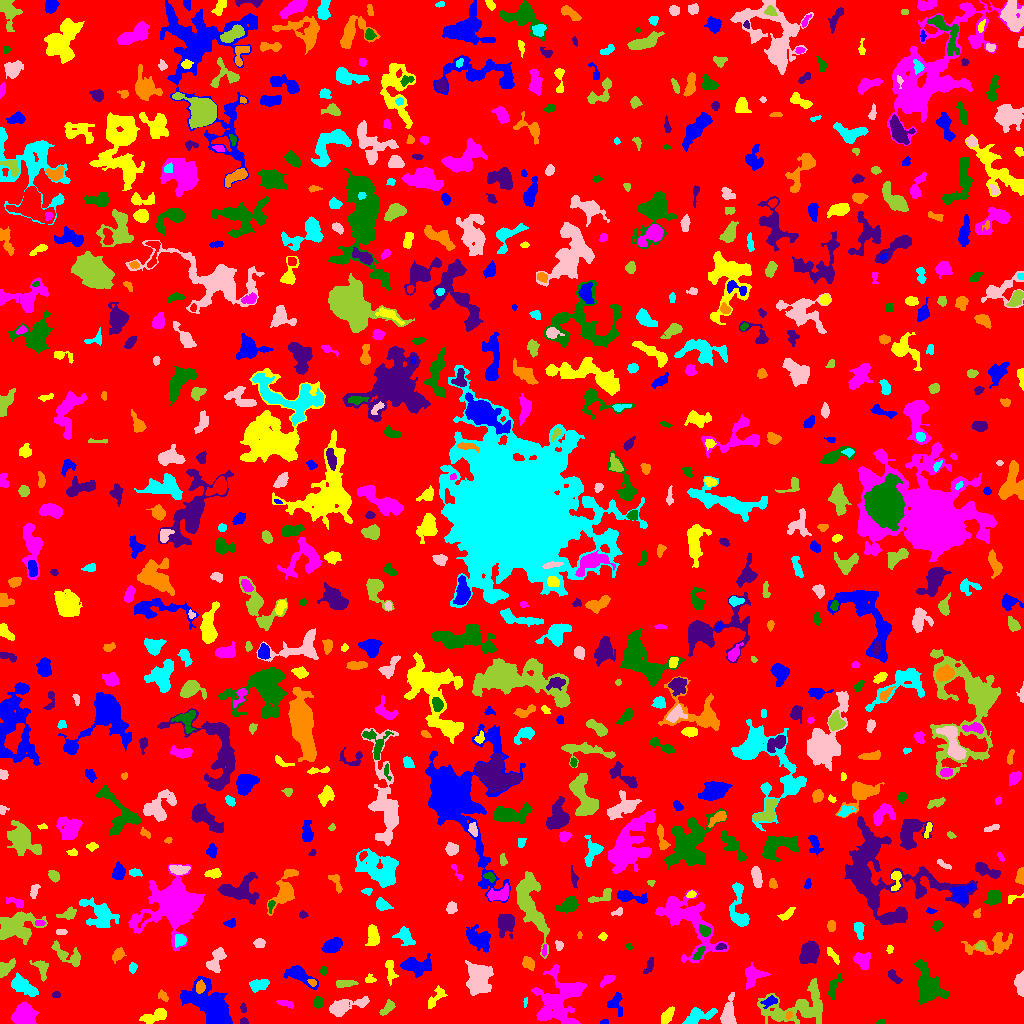

Source data for this figure (header and first rows):
ID, X, Y, A, B, theta, total_flux, mu_max, mu_median, mu_mean, R_fwhm, R_e, R10, R90, x_start, x_end, y_start, y_end, area, greylevel
0, 498.6, 517, 298.9, 296.1, -0.7158, 1558595, 14.0, 2.0, 1.995, 49.94, 234, 87.95, 377.6, 0, 1023, 0, 1023, 781390, 1.995
1, 604.4, 1.433, 1.989, 1.196, 0.08007, 90.0, 4.0, 2.0, 2.25, 2.821, 1.954, 0.7979, 2.985, 600, 608, 0, 4, 40, 7.25
2, 155.2, 7.555, 7.131, 2.69, 0.3493, 793.0, 8.0, 3.0, 3.062, 5.262, 4.886, 1.871, 7.858, 139, 166, 0, 15, 259, 7.062
3, 24.49, 7.173, 5.615, 5.159, -0.4897, 2201, 12.0, 4.5, 5.048, 6.699, 6.283, 2.394, 10.11, 11, 38, 0, 22, 436, 9.048
4, 880.3, 1.134, 2.222, 1.084, 0.06016, 82.0, 5.0, 2.0, 1.952, 2.185, 1.871, 0.5642, 2.877, 876, 885, 0, 4, 42, 6.952
5, 243.5, 2.109, 1.964, 1.448, 0.0, 92.0, 3.0, 2.0, 1.804, 3.192, 2.185, 0.9772, 3.29, 240, 248, 0, 6, 51, 7.804
6, 788.8, 8.167, 2.117, 1.337, 1.095, 90.0, 5.0, 2.0, 1.731, 1.871, 2.111, 0.5642, 3.241, 785, 792, 4, 12, 52, 10.73
7, 697.5, 6.724, 8.941, 3.18, 0.3405, 887.0, 7.0, 3.0, 2.789, 4.82, 5.47, 1.954, 8.667, 682, 717, 0, 16, 318, 6.789
8, 344.1, 16.55, 10.5, 3.453, 0.3094, 1191, 9.0, 2.0, 2.87, 4.787, 5.89, 2.185, 9.624, 329, 369, 7, 27, 415, 6.87
9, 387.2, 15.25, 4.611, 2.071, 0.7618, 468.0, 7.0, 3.0, 3.343, 4.514, 3.742, 1.493, 5.754, 379, 395, 8, 24, 140, 7.343
10, 111.5, 19.37, 4.714, 2.487, 0.07627, 550.0, 6.0, 3.0, 2.895, 5.614, 4.146, 1.693, 6.507, 101, 123, 13, 26, 190, 6.895
11, 769.3, 22.03, 3.921, 2.025, 0.3453, 237.0, 4.0, 2.0, 1.881, 4.787, 3.29, 1.262, 5.293, 760, 777, 15, 28, 126, 8.881
12, 666.7, 6.947, 3.943, 2.168, 0.9524, 417.0, 6.0, 2.0, 2.497, 5.078, 3.613, 1.382, 5.698, 661, 674, 0, 17, 167, 7.497
13, 285.3, 19.99, 4.63, 1.551, -0.3102, 118.0, 3.0, 1.0, 1.168, 3.29, 2.932, 1.128, 4.687, 276, 293, 15, 23, 101, 6.168
14, 318.3, 20.95, 2.987, 2.238, 1.441, 431.0, 8.0, 4.0, 4.066, 4.222, 3.29, 1.382, 5.109, 313, 323, 15, 27, 106, 7.066
15, 243.2, 15.31, 2.318, 1.368, -1.42, 137.0, 6.0, 2.0, 2.446, 2.764, 2.257, 0.7979, 3.613, 240, 246, 11, 21, 56, 6.446
16, 163, 27.49, 3.263, 1.904, -0.9037, 179.0, 3.0, 2.0, 2.034, 4.442, 3.038, 1.262, 4.652, 158, 168, 22, 34, 88, 6.034
17, 525.3, 21.18, 2.482, 0.9423, 1.427, 83.0, 5.0, 2.0, 2.184, 2.111, 1.871, 0.5642, 2.985, 523, 527, 16, 26, 38, 7.184
18, 728.5, 10.64, 7.666, 3.192, 1.477, 1065, 7.0, 3.0, 3.435, 6.77, 5.781, 2.326, 8.795, 720, 736, 0, 31, 310, 7.435
19, 798.7, 17.28, 18.67, 9.206, 0.2586, 3121, 9.0, 2.0, 2.707, 6.723, 10.26, 3.613, 16.33, 757, 822, 0, 45, 1153, 6.707
20, 72.52, 15.1, 7.774, 3.112, -1.459, 927.0, 9.0, 3.0, 3.208, 4.514, 5.015, 1.871, 8.253, 65, 79, 0, 31, 289, 7.208
21, 616.2, 19.56, 6.194, 3.735, -1.364, 480.0, 5.0, 2.0, 2.376, 5.262, 4.754, 1.784, 7.114, 607, 622, 7, 31, 202, 6.376
22, 435, 25.37, 7.511, 2.464, 0.9344, 240.0, 3.0, 1.0, 1.263, 4.618, 3.785, 1.493, 6.18, 428, 447, 15, 38, 190, 7.263
23, 559.6, 25.05, 14.08, 10.26, 0.9535, 4310, 10.0, 3.0, 3.221, 10.28, 10.87, 4.068, 17.58, 531, 586, 0, 59, 1338, 7.221
24, 928.1, 39.64, 11.91, 5.886, -1.186, 2919, 10.0, 4.0, 3.913, 8.519, 8.867, 3.29, 13.6, 913, 949, 19, 64, 746, 7.913
25, 55.96, 28.78, 2.039, 1.613, -0.006172, 187.0, 6.0, 3.5, 3.463, 3.432, 2.394, 0.9772, 3.613, 52, 60, 26, 32, 54, 7.463
26, 200, 36.44, 2.773, 2.001, 1.378, 380.0, 8.0, 3.5, 3.519, 4.146, 2.985, 1.128, 4.687, 196, 205, 30, 44, 108, 14.52
27, 259.8, 38.98, 4.675, 2.353, 0.2206, 407.0, 7.0, 2.0, 2.025, 3.29, 3.868, 1.382, 6.257, 249, 269, 31, 44, 201, 7.025
28, 477.8, 44.87, 7.321, 5.375, -1.551, 3343, 14.0, 4.0, 4.938, 7.919, 7.421, 2.877, 12.19, 465, 493, 28, 63, 677, 8.938
29, 344.5, 39.86, 5.353, 1.292, 0.09394, 151.0, 3.0, 1.0, 1.056, 3.868, 3.29, 1.262, 5.109, 336, 358, 36, 43, 143, 6.056
30, 789.8, 43.27, 5.803, 2.442, -0.06369, 1127, 10.0, 5.0, 5.367, 6.652, 4.787, 1.954, 7.181, 778, 800, 37, 48, 210, 9.367
31, 299.9, 48.34, 8.472, 3.334, -0.5307, 1234, 10.0, 3.0, 3.587, 5.47, 5.412, 2.034, 8.885, 283, 318, 34, 58, 344, 7.587
32, 390.3, 53.63, 5.94, 1.868, -1.483, 276.0, 4.0, 1.0, 1.614, 5.078, 3.7, 1.382, 6.103, 385, 398, 38, 63, 171, 6.614
33, 608.2, 44.4, 3.71, 1.76, 0.6568, 144.0, 4.0, 1.0, 1.231, 3.478, 2.821, 0.9772, 4.754, 600, 615, 36, 48, 117, 6.231
34, 833.7, 37.25, 6.587, 2.4, 1.155, 238.0, 4.0, 1.0, 1.36, 4.26, 4.068, 1.493, 6.747, 827, 842, 24, 50, 175, 6.36
35, 893.4, 47.29, 4.222, 1.917, -0.8319, 292.0, 5.0, 2.0, 2.393, 4.184, 3.432, 1.262, 5.262, 888, 902, 40, 54, 122, 9.393
36, 312.4, 41.17, 2.203, 1.62, -0.4991, 127.0, 4.0, 2.0, 2.228, 3.656, 2.394, 0.9772, 3.656, 307, 316, 37, 44, 57, 11.23
37, 21.86, 37.97, 7.457, 3.487, -0.5568, 999.0, 8.0, 2.0, 2.806, 5.585, 5.642, 2.111, 9.15, 11, 38, 27, 51, 356, 6.806
38, 1021, 39.32, 6.367, 2.142, -1.54, 687.0, 10.0, 3.0, 3.694, 4.334, 4.068, 1.493, 6.58, 1014, 1023, 27, 53, 186, 7.694
39, 5.037, 55.03, 4.955, 2.637, 0.7224, 620.0, 8.0, 3.0, 3.28, 4.754, 3.989, 1.596, 6.457, 0, 15, 46, 65, 189, 8.28
40, 174.9, 52.97, 7.278, 4.072, -0.8404, 1409, 8.0, 3.0, 3.496, 7.569, 6.05, 2.394, 9.772, 164, 190, 42, 73, 403, 8.496
41, 209.9, 18.17, 14.08, 7.221, -0.6974, 6044, 15.0, 5.0, 4.926, 8.038, 10.67, 3.909, 16.61, 180, 232, 0, 47, 1227, 8.926
42, 369.9, 43.96, 2.773, 1.91, -0.04259, 167.0, 5.0, 2.0, 2.197, 3.29, 2.646, 0.9772, 4.146, 365, 376, 41, 50, 76, 7.197
43, 753.7, 47.26, 5.913, 4.356, 0.5448, 1075, 9.0, 4.0, 3.607, 5.499, 5.323, 2.111, 8.273, 745, 770, 34, 61, 298, 7.607
44, 323.5, 52.49, 1.734, 1.376, 1.571, 90.0, 4.0, 1.0, 1.452, 2.877, 1.954, 0.7979, 3.09, 319, 327, 48, 57, 62, 7.452
45, 649.2, 57.68, 5.017, 1.682, 1.173, 262.0, 5.0, 2.0, 2.339, 3.868, 3.338, 1.262, 5.171, 643, 653, 50, 66, 112, 6.339
46, 528.2, 60.27, 3.404, 2.499, -0.6991, 525.0, 7.0, 4.0, 3.723, 5.015, 3.742, 1.493, 5.614, 522, 534, 53, 67, 141, 8.723
47, 132.7, 55.79, 2.312, 1.818, 1.245, 105.0, 3.0, 1.0, 1.364, 3.241, 2.585, 0.9772, 4.029, 129, 137, 50, 61, 77, 7.364
48, 215.7, 62.52, 7.066, 3.228, 1.079, 874.0, 7.0, 3.0, 3.099, 5.971, 5.171, 1.954, 8.098, 206, 226, 51, 76, 282, 7.099
49, 41.25, 54.93, 5.693, 3.101, -1.088, 360.0, 4.0, 2.0, 1.957, 6.283, 4.442, 1.693, 6.77, 29, 48, 42, 63, 184, 5.957
50, 1004, 63.14, 1.46, 1.226, -1.151, 63.0, 5.0, 2.0, 1.615, 1.693, 1.596, 0.5642, 2.585, 1002, 1008, 60, 67, 39, 7.615
51, 415.7, 57.47, 7.473, 3.737, -0.0404, 2298, 14.0, 5.0, 5.619, 6.864, 6.05, 2.326, 9.821, 400, 431, 46, 70, 409, 8.619
52, 832.7, 68.35, 5.116, 1.437, -0.8928, 196.0, 5.0, 2.0, 1.719, 3.038, 3.038, 1.128, 4.951, 827, 839, 59, 76, 114, 6.719
53, 862.2, 62.76, 4.356, 3.238, -0.8261, 449.0, 5.0, 2.0, 2.004, 5.293, 4.37, 1.693, 6.652, 853, 870, 54, 71, 224, 7.004
54, 698.5, 69.27, 4.77, 1.648, 0.9409, 214.0, 5.0, 2.0, 2.058, 3.385, 3.141, 1.128, 5.046, 692, 705, 64, 77, 104, 10.06
55, 720.6, 76.9, 2.345, 1.454, 0.1965, 79.0, 3.0, 1.0, 1.215, 2.821, 2.326, 0.7979, 3.656, 715, 726, 74, 80, 65, 10.22
56, 118, 68.9, 3.392, 2.288, 0.9374, 412.0, 7.0, 3.0, 3.029, 4.184, 3.523, 1.382, 5.528, 112, 126, 60, 76, 136, 7.029
57, 180.4, 83.46, 2.784, 2.627, 1.01, 447.0, 7.0, 4.0, 3.412, 4.583, 3.478, 1.382, 5.293, 175, 186, 76, 89, 131, 10.41
58, 259.1, 80.2, 2.663, 2.152, 0.1011, 341.0, 7.0, 3.0, 3.444, 3.827, 3.09, 1.262, 4.754, 253, 265, 76, 85, 99, 7.444
59, 980.5, 77.1, 2.393, 1.951, -0.2061, 175.0, 5.0, 2.0, 2.273, 3.192, 2.646, 0.9772, 4.26, 975, 985, 73, 82, 77, 8.273
... 754 more rows
